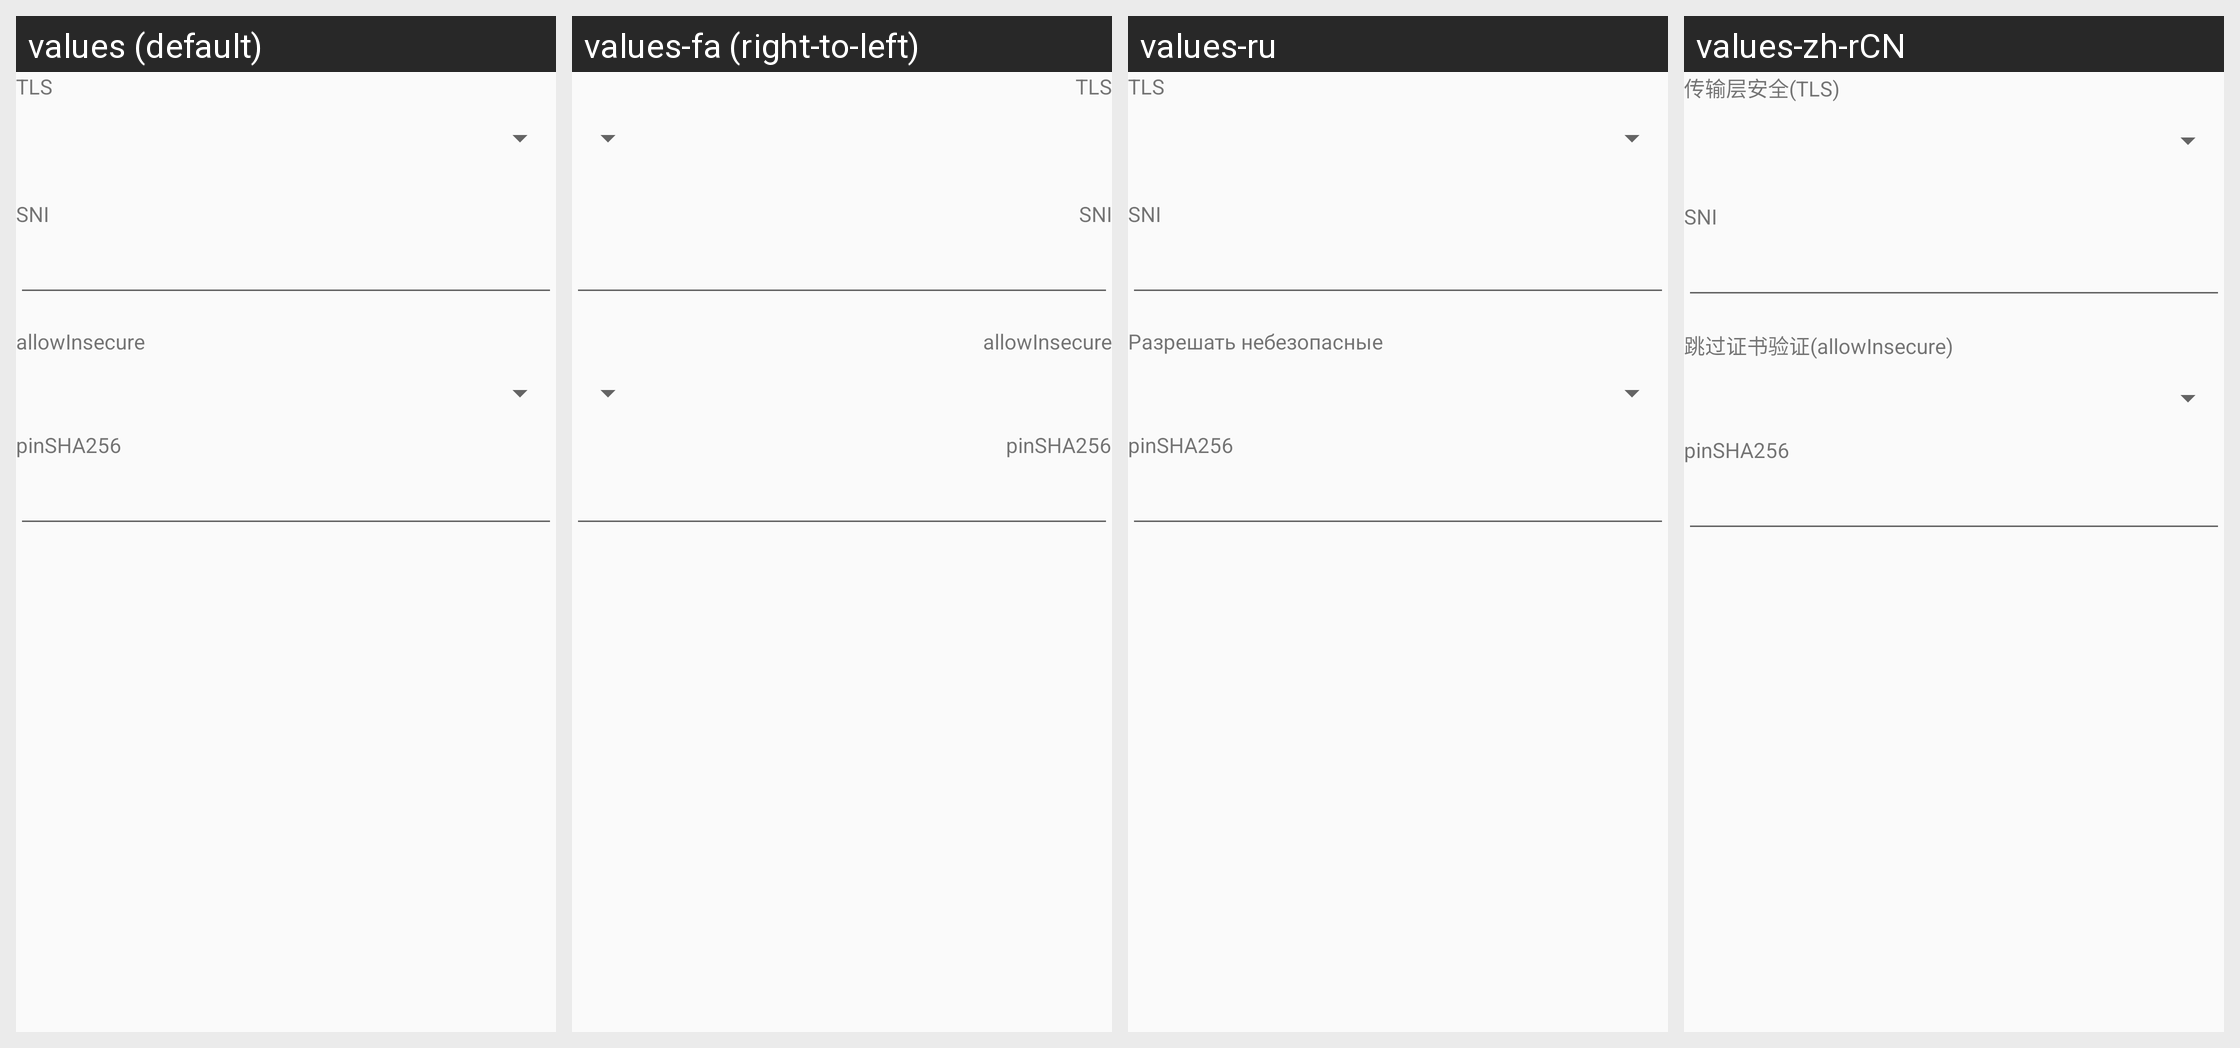

Strings drawn on this Android screen and how each of the app's shown locales translates them:
Android screen res/layout/layout_tls_hysteria2.xml rendered under 4 locales, left to right: values (default), values-fa (right-to-left), values-ru, values-zh-rCN. Device: Nexus 5 (rendered at 1080×1920; each locale shown at half size, 540×960, under a caption strip naming it); theme AppThemeDayNight.
Strings drawn on this screen, with the default value and each locale's value (text and hints the layout hard-codes, and strings that could not be matched under every locale, appear in the picture but are not listed):

server_lab_stream_security
  values: TLS
  values-fa: TLS
  values-ru: TLS
  values-zh-rCN: 传输层安全(TLS)

server_lab_sni
  values: SNI
  values-fa: SNI
  values-ru: SNI
  values-zh-rCN: SNI

server_lab_allow_insecure
  values: allowInsecure
  values-fa: allowInsecure
  values-ru: Разрешать небезопасные
  values-zh-rCN: 跳过证书验证(allowInsecure)

server_lab_stream_pinsha256
  values: pinSHA256
  values-fa: pinSHA256  [not translated; the default value is used]
  values-ru: pinSHA256  [not translated; the default value is used]
  values-zh-rCN: pinSHA256  [not translated; the default value is used]
